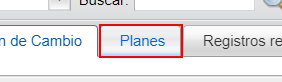
Task: Transactional Process
Workflow: Main

Step 1: click on the link in window 'Solicitud Ordenes de Cambio Proveedor' (chrome.exe)
